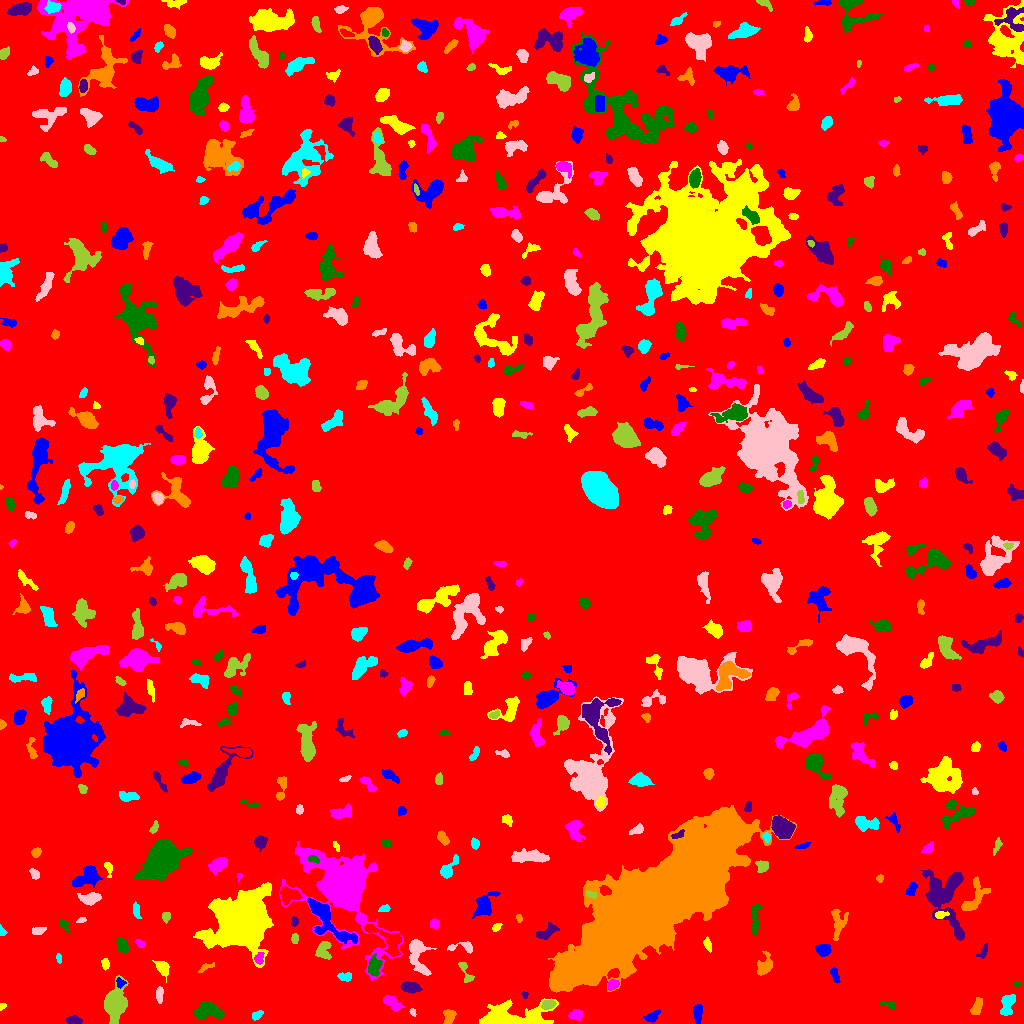

The table this chart was drawn from, first rows:
ID, X, Y, A, B, theta, total_flux, mu_max, mu_median, mu_mean, R_fwhm, R_e, R10, R90, x_start, x_end, y_start, y_end, area, greylevel
0, 508.9, 524.9, 300.4, 297.4, -0.996, 1837998, 13.0, 2.0, 2.253, 77.33, 236.9, 91.22, 380.3, 0, 1023, 0, 1023, 815894, 2.253
1, 652.3, 6.786, 3.682, 2.156, 0.5322, 276.0, 6.0, 2.0, 2.091, 3.785, 3.29, 1.128, 5.262, 643, 660, 1, 14, 132, 8.091
2, 507.4, 4.727, 15.54, 4.755, 0.05048, 9101, 42.0, 5.0, 8.949, 6.933, 7.181, 2.764, 13.77, 479, 558, 0, 25, 1017, 13.95
3, 575.9, 8.682, 2.893, 2.222, 0.015, 399.0, 9.0, 3.0, 3.093, 3.385, 3.141, 1.128, 5.109, 568, 582, 3, 14, 129, 9.093
4, 208.4, 13.2, 6.537, 3.798, -0.007506, 1928, 12.0, 5.0, 4.944, 6.864, 5.809, 2.326, 9.339, 193, 224, 4, 22, 390, 9.944
5, 73.78, 3.425, 4.151, 1.928, -0.1025, 346.0, 5.0, 3.0, 2.908, 4.886, 3.613, 1.493, 5.47, 66, 82, 0, 8, 119, 7.908
6, 449, 6.765, 3.842, 2.541, 1.369, 464.0, 7.0, 3.0, 3.013, 4.583, 3.742, 1.493, 5.698, 443, 456, 0, 14, 154, 9.013
7, 256.2, 8.128, 2.728, 1.65, 0.545, 148.0, 6.0, 2.0, 1.663, 2.459, 2.523, 0.7979, 4.146, 252, 263, 3, 13, 89, 8.663
8, 413.1, 11.05, 1.941, 1.32, -1.153, 94.0, 4.0, 2.0, 2.043, 2.985, 2.034, 0.7979, 3.141, 409, 416, 7, 15, 46, 10.04
9, 547.7, 18.87, 3.439, 2.171, 0.2164, 638.0, 10.0, 5.0, 5.187, 4.652, 3.523, 1.382, 5.441, 541, 556, 14, 23, 123, 13.19
10, 29.65, 15.46, 8.047, 2.86, -0.2831, 1195, 13.0, 3.0, 3.842, 4.222, 4.687, 1.784, 8.406, 18, 51, 6, 24, 311, 8.842
11, 697.8, 9.766, 4.813, 1.887, -1.56, 368.0, 5.0, 2.0, 2.329, 4.754, 3.827, 1.493, 5.836, 693, 702, 0, 19, 158, 8.329
12, 1.839, 16.89, 1.855, 1.276, 0.9371, 93.0, 5.0, 2.0, 2.163, 2.523, 1.954, 0.7979, 2.932, 0, 6, 13, 20, 43, 8.163
13, 391.6, 20.98, 5.377, 2.543, -0.5924, 482.0, 6.0, 2.0, 2.351, 4.82, 4.334, 1.596, 6.887, 383, 404, 12, 28, 205, 8.351
14, 889.8, 18.71, 3.909, 1.555, -0.1789, 110.0, 3.0, 1.0, 1.111, 2.985, 2.706, 0.9772, 4.442, 879, 895, 15, 22, 99, 7.111
15, 524.8, 29.06, 1.713, 1.513, -1.043, 89.0, 4.0, 2.0, 2.119, 2.877, 1.954, 0.7979, 3.09, 521, 528, 25, 32, 42, 9.119
16, 976.9, 17.07, 4.397, 2.141, 1.208, 577.0, 8.0, 3.0, 3.629, 4.918, 3.868, 1.493, 6.129, 970, 982, 9, 26, 159, 8.629
17, 1007, 18.07, 6.488, 2.743, 1.27, 592.0, 7.0, 2.0, 2.397, 4.37, 4.478, 1.596, 7.136, 1000, 1015, 8, 29, 247, 8.397
18, 159.7, 28.47, 3.926, 1.418, 1.565, 177.0, 4.0, 1.0, 1.595, 4.184, 3.038, 1.262, 4.72, 156, 163, 20, 37, 111, 8.595
19, 114.3, 19.13, 8.006, 4.839, 1.437, 4202, 20.0, 5.0, 6.455, 7.047, 6.956, 2.646, 11.78, 104, 128, 0, 48, 651, 11.45
20, 959.1, 33.77, 1.931, 1.569, -0.6994, 74.0, 4.0, 1.0, 1.254, 2.646, 2.034, 0.7979, 3.29, 955, 963, 30, 39, 59, 8.254
21, 120.1, 40.9, 2.362, 1.869, -0.9925, 153.0, 5.0, 2.0, 2.04, 3.038, 2.523, 0.9772, 3.868, 116, 126, 35, 46, 75, 11.04
22, 162.9, 55.79, 3.297, 2.297, -1.169, 346.0, 6.0, 2.0, 1.944, 4.478, 3.432, 1.382, 5.441, 152, 169, 41, 63, 178, 7.944
23, 612.8, 38.75, 2.764, 2.056, 0.4772, 344.0, 7.0, 3.0, 3.156, 3.868, 3.038, 1.128, 4.787, 608, 619, 33, 44, 109, 11.16
24, 1017, 39.68, 1.7, 1.396, 0.6844, 75.0, 4.0, 2.0, 1.705, 2.706, 1.871, 0.5642, 2.985, 1013, 1021, 36, 42, 44, 7.705
25, 410.4, 36.02, 4.424, 2.489, -0.1547, 765.0, 8.0, 4.0, 3.943, 5.67, 4.334, 1.784, 6.676, 400, 422, 30, 42, 194, 9.943
26, 204.9, 55.68, 3.698, 1.381, 0.4839, 101.0, 4.0, 1.0, 1.148, 2.985, 2.459, 0.7979, 4.029, 198, 214, 51, 61, 88, 7.148
27, 345.6, 46.07, 3.137, 2.104, 0.1949, 214.0, 6.0, 2.0, 1.928, 3.432, 2.877, 1.128, 4.72, 337, 351, 42, 51, 111, 7.928
28, 417.4, 69.55, 10.2, 4.09, -1.322, 1691, 13.0, 3.0, 3.766, 4.886, 5.836, 2.185, 9.901, 409, 436, 48, 84, 449, 9.766
29, 465.8, 50.93, 7.178, 2.451, -1.152, 324.0, 6.0, 2.0, 2.25, 4.442, 3.785, 1.382, 5.917, 458, 474, 41, 61, 144, 7.25
30, 537.9, 51.72, 2.968, 1.948, -1.243, 161.0, 4.0, 2.0, 2.205, 4.26, 2.764, 1.128, 4.222, 533, 542, 44, 56, 73, 8.205
31, 834.9, 48.33, 4.242, 1.759, -1.208, 263.0, 4.0, 3.0, 2.458, 5.262, 3.478, 1.382, 5.109, 830, 840, 40, 56, 107, 7.458
32, 105.2, 59.47, 2.746, 1.896, -1.462, 403.0, 8.0, 5.0, 4.915, 4.26, 2.985, 1.262, 4.514, 101, 109, 53, 65, 82, 8.915
33, 259, 65.5, 2.875, 2.134, 1.146, 192.0, 4.0, 2.0, 1.939, 4.549, 2.985, 1.128, 4.687, 254, 264, 59, 71, 99, 10.94
34, 374.1, 56.8, 4.682, 2.925, 1.441, 834.0, 8.0, 4.0, 3.843, 6.206, 4.652, 1.871, 7.203, 368, 382, 47, 70, 217, 11.84
35, 983, 71.45, 4.257, 1.954, 1.069, 168.0, 4.0, 2.0, 1.714, 4.26, 3.29, 1.128, 5.015, 976, 987, 65, 80, 98, 7.714
36, 764.6, 57.5, 5.442, 3.372, 1.084, 681.0, 7.0, 2.0, 2.826, 5.14, 4.886, 1.871, 7.695, 757, 772, 48, 72, 241, 7.826
37, 58.73, 65.18, 2.71, 1.304, -1.375, 141.0, 5.0, 3.0, 2.712, 3.141, 2.459, 0.9772, 3.613, 56, 61, 60, 70, 52, 7.712
38, 463.5, 76.14, 7.572, 2.542, -0.02982, 443.0, 7.0, 2.0, 2.84, 3.785, 3.656, 1.382, 6.024, 447, 472, 70, 82, 156, 7.84
39, 323.2, 73.52, 4.655, 3.373, 1.43, 741.0, 8.0, 3.0, 3.447, 5.614, 4.514, 1.784, 7.047, 315, 331, 64, 82, 215, 9.447
40, 738.5, 62.62, 4.753, 2.389, 1.301, 803.0, 9.0, 4.0, 4.139, 5.015, 4.184, 1.596, 6.628, 732, 744, 54, 74, 194, 9.139
41, 823.1, 74.24, 3.41, 2.814, -0.07636, 874.0, 11.0, 5.0, 5.172, 4.82, 3.949, 1.596, 6.18, 815, 831, 67, 79, 169, 11.17
42, 707.4, 79.18, 3.015, 1.688, -1.199, 174.0, 5.0, 2.0, 1.891, 2.985, 2.764, 0.9772, 4.478, 703, 711, 71, 87, 92, 7.891
43, 140.8, 79.24, 2.018, 1.592, -0.3801, 117.0, 5.0, 1.0, 1.671, 2.585, 2.185, 0.7979, 3.613, 135, 145, 76, 84, 70, 7.671
44, 122.5, 77.46, 3.603, 2.445, -1.137, 784.0, 11.0, 5.0, 4.994, 4.618, 3.742, 1.493, 5.863, 116, 128, 71, 86, 157, 9.994
45, 546.3, 90.75, 5.959, 2.51, 0.5316, 614.0, 7.0, 3.0, 3.01, 4.514, 4.37, 1.596, 6.979, 536, 559, 84, 101, 204, 8.01
46, 837.9, 100.4, 7.674, 3.56, 1.531, 804.0, 6.0, 3.0, 2.841, 6.817, 5.47, 2.034, 8.538, 831, 848, 83, 114, 283, 7.841
47, 2.0, 91.93, 1.959, 1.535, -1.06, 166.0, 7.0, 3.0, 2.964, 2.585, 2.034, 0.7979, 3.29, 0, 7, 88, 99, 56, 8.964
48, 37.01, 92.67, 3.34, 1.451, 0.1772, 97.0, 2.0, 1.0, 0.951, 4.618, 2.764, 1.128, 4.26, 32, 46, 89, 96, 102, 6.951
49, 294.7, 85.02, 2.305, 1.743, 1.554, 135.0, 4.0, 2.0, 1.875, 3.613, 2.523, 0.9772, 3.989, 291, 298, 80, 90, 72, 7.875
50, 388.3, 83.19, 11.63, 4.836, -0.6432, 1144, 7.0, 2.0, 2.52, 6.383, 6.077, 2.326, 9.69, 364, 401, 67, 99, 454, 10.52
51, 326, 104.8, 15.73, 4.939, -0.8377, 3231, 14.0, 4.0, 4.481, 7.527, 7.818, 2.932, 12.91, 307, 357, 78, 125, 721, 11.48
52, 496.6, 96.06, 2.526, 1.423, 0.7396, 142.0, 5.0, 2.0, 2.088, 2.877, 2.394, 0.7979, 3.827, 492, 502, 92, 100, 68, 9.088
53, 434.5, 99.51, 2.293, 2.111, 0.01828, 230.0, 5.0, 2.0, 2.5, 3.7, 2.821, 1.128, 4.406, 430, 439, 94, 105, 92, 8.5
54, 63.79, 98.74, 3.039, 1.907, -0.8437, 214.0, 6.0, 2.0, 2.253, 3.29, 2.706, 0.9772, 4.478, 59, 69, 91, 104, 95, 9.253
55, 294.5, 102, 2.156, 1.52, 1.556, 131.0, 5.0, 2.0, 2.047, 2.821, 2.257, 0.7979, 3.523, 291, 298, 97, 107, 64, 8.047
56, 519.6, 105.2, 1.856, 1.264, -1.182, 52.0, 4.0, 1.0, 1.061, 1.871, 1.596, 0.5642, 2.932, 516, 522, 101, 109, 49, 8.061
57, 135.4, 113.5, 3.519, 1.456, -1.356, 73.0, 2.0, 0.0, 0.7019, 4.029, 2.394, 0.9772, 3.7, 133, 141, 105, 122, 104, 6.702
58, 80.97, 102.9, 2.362, 1.203, 0.3087, 146.0, 8.0, 3.0, 2.92, 2.111, 2.034, 0.5642, 3.338, 76, 86, 101, 106, 50, 9.92
59, 165.9, 107, 2.697, 1.987, 1.548, 191.0, 4.0, 2.0, 2.329, 4.442, 3.038, 1.128, 4.406, 162, 170, 100, 111, 82, 7.329
... 546 more rows
